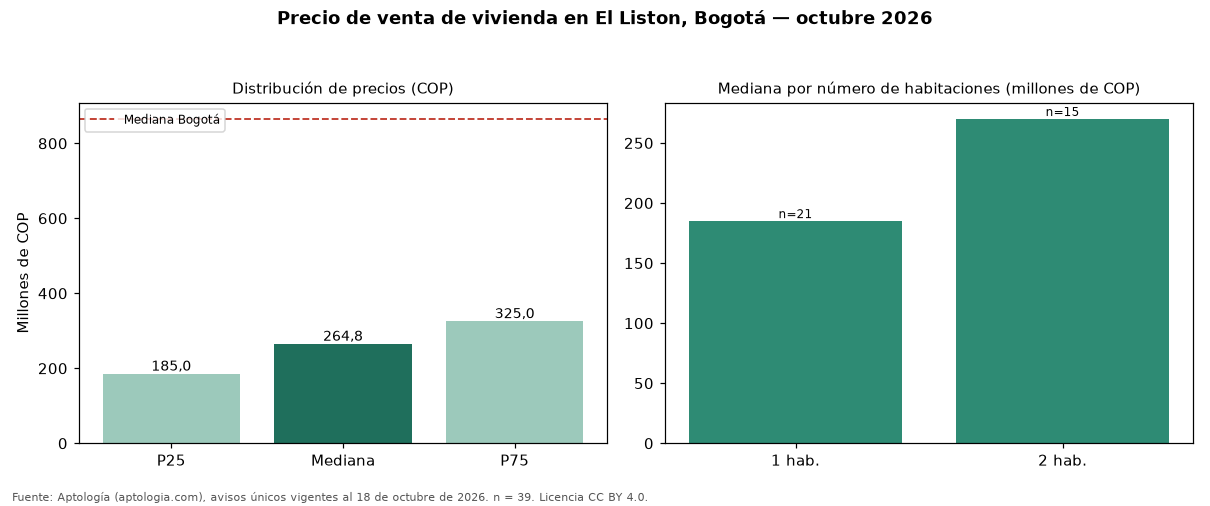

Data behind this chart, as committed beside it:
seccion, metrica, valor_cop, n
precio, p25, 185000000, 39
precio, mediana, 264804000, 39
precio, p75, 325000000, 39
cop_por_m2, p25, 6777276, 39
cop_por_m2, mediana, 7667763, 39
cop_por_m2, p75, 8289474, 39
area, area_mediana_m2, 35.9, 39
habitaciones, 1, 185000000, 21
habitaciones, 2, 270000000, 15
administracion, mediana, 153000, 33
estrato, moda, 3, 
parqueadero, porcentaje_con_parqueadero, 28.2, 39
ciudad, mediana_ciudad, 865000000, 54235
ciudad, mediana_cop_por_m2_ciudad, 6557377, 54235
